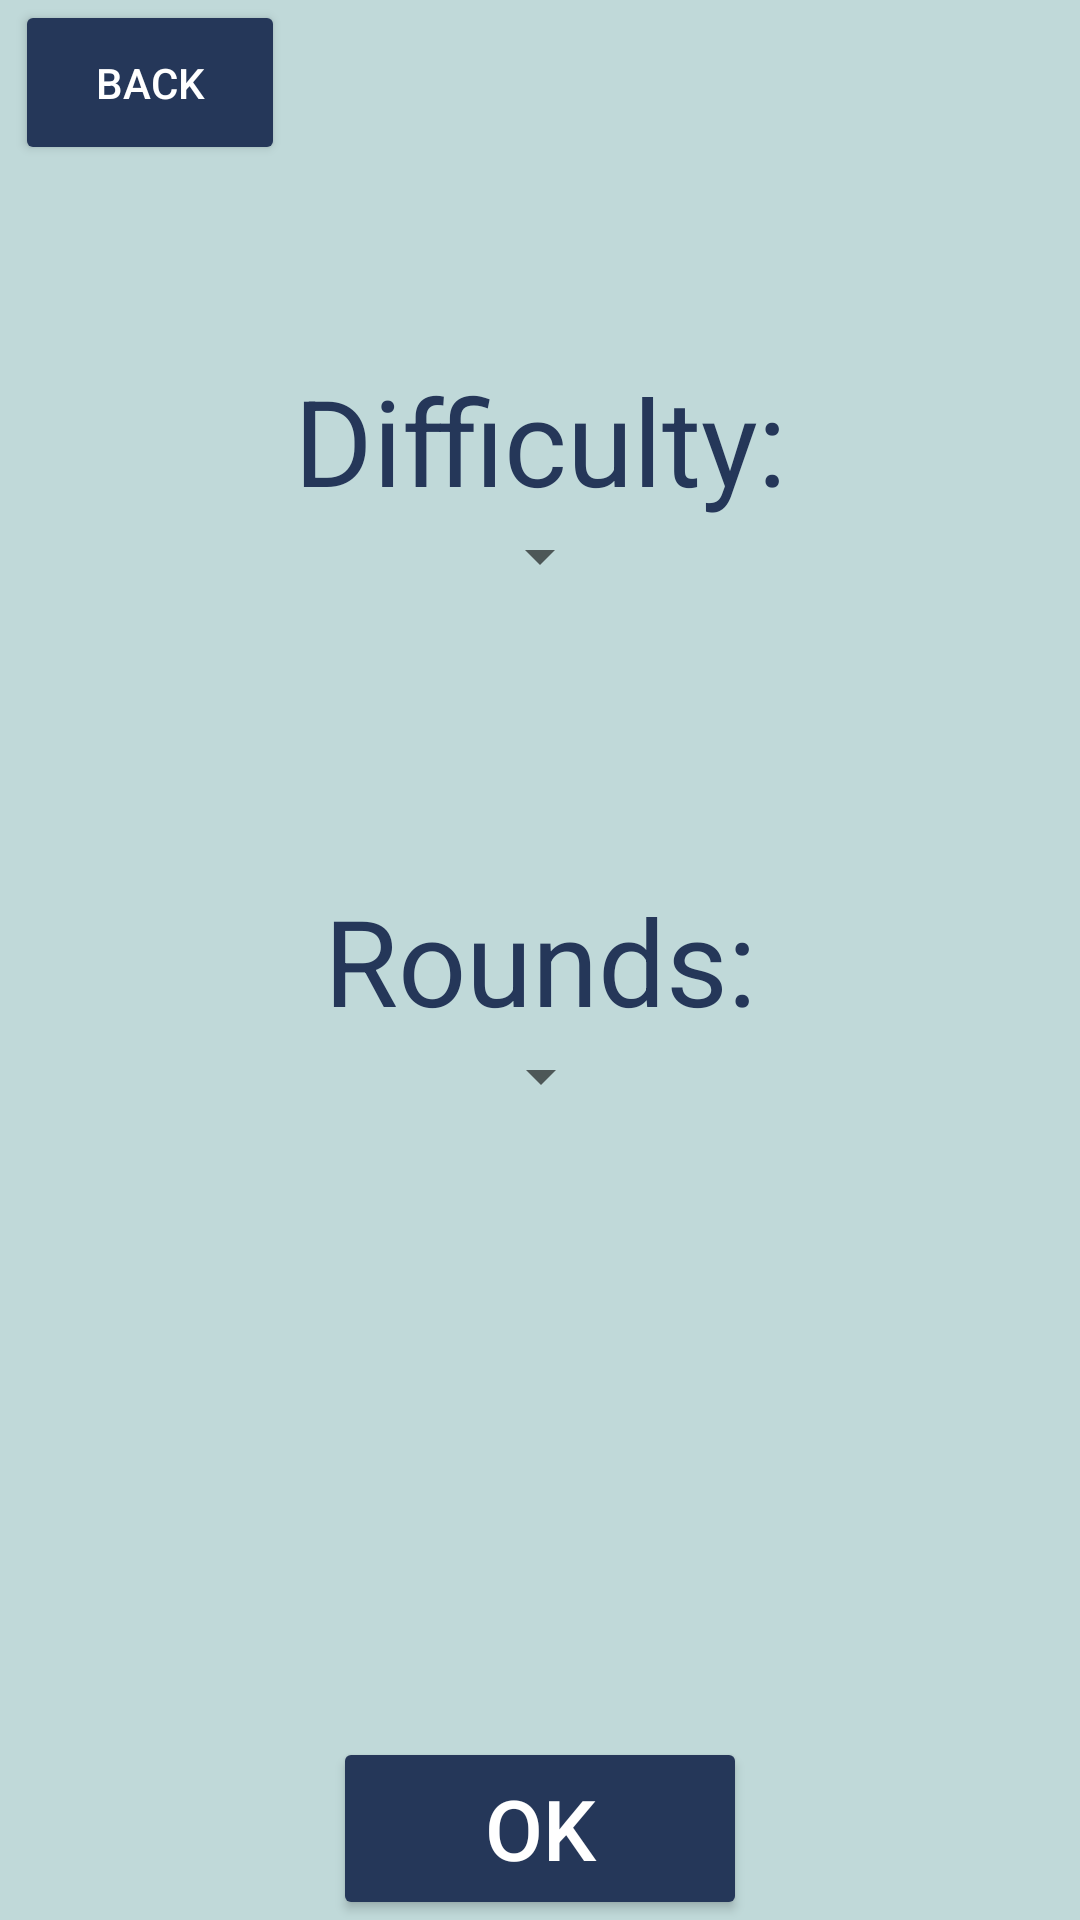

Write the Android layout XML for this screen, with the resource values it uses.
<!-- AndroidManifest.xml: application theme Theme.Maths_games -->
<!-- res/layout/fragment_mode.xml -->
<?xml version="1.0" encoding="utf-8"?>
<androidx.constraintlayout.widget.ConstraintLayout xmlns:android="http://schemas.android.com/apk/res/android"
    xmlns:app="http://schemas.android.com/apk/res-auto"
    xmlns:tools="http://schemas.android.com/tools"
    android:id="@+id/difficulty"
    android:layout_width="match_parent"
    android:layout_height="match_parent"
    android:background="#c0d9d9"
    tools:context=".ModeFragment">

    <Button
        android:id="@+id/back_home_button"
        android:layout_width="90dp"
        android:layout_height="55dp"
        android:layout_marginStart="5dp"
        android:layout_marginLeft="5dp"
        android:hapticFeedbackEnabled="true"
        android:paddingLeft="24sp"
        android:paddingTop="6sp"
        android:paddingRight="24sp"
        android:paddingBottom="6sp"
        android:text="Back"
        android:textColor="#ffffff"
        android:textSize="14sp"
        app:backgroundTint="	#253759"
        app:layout_constraintStart_toStartOf="parent"
        app:layout_constraintTop_toTopOf="parent" />

    <TextView
        android:id="@+id/rounds_text"
        android:layout_width="wrap_content"
        android:layout_height="wrap_content"
        android:text="Rounds:"
        android:textColor="#253759"
        android:textSize="40sp"
        app:layout_constraintBottom_toBottomOf="parent"
        app:layout_constraintEnd_toEndOf="parent"
        app:layout_constraintStart_toStartOf="parent"
        app:layout_constraintTop_toTopOf="parent" />

    <Spinner
        android:id="@+id/rounds_spinner"
        android:layout_width="wrap_content"
        android:layout_height="wrap_content"
        android:gravity="center|center_horizontal|center_vertical"
        android:scrollbarSize="30sp"
        android:spinnerMode="dropdown"
        app:layout_constraintEnd_toEndOf="parent"
        app:layout_constraintHorizontal_bias="0.501"
        app:layout_constraintStart_toStartOf="parent"
        app:layout_constraintTop_toBottomOf="@+id/rounds_text" />

    <TextView
        android:id="@+id/difficulty_text"
        android:layout_width="wrap_content"
        android:layout_height="wrap_content"
        android:text="Difficulty:"
        android:textColor="#253759"
        android:textSize="40sp"
        app:layout_constraintBottom_toTopOf="@+id/rounds_text"
        app:layout_constraintEnd_toEndOf="parent"
        app:layout_constraintStart_toStartOf="parent"
        app:layout_constraintTop_toTopOf="parent" />

    <Button
        android:id="@+id/ok_button"
        android:layout_width="138dp"
        android:layout_height="61dp"
        android:hapticFeedbackEnabled="true"
        android:paddingLeft="24sp"
        android:paddingTop="6sp"
        android:paddingRight="24sp"
        android:paddingBottom="6sp"
        android:text="Ok"
        android:textColor="#ffffff"
        android:textSize="28sp"
        app:backgroundTint="	#253759"
        app:layout_constraintBottom_toBottomOf="parent"
        app:layout_constraintEnd_toEndOf="parent"
        app:layout_constraintStart_toStartOf="parent" />

    <Spinner
        android:id="@+id/difficulty_spinner"
        android:layout_width="wrap_content"
        android:layout_height="wrap_content"
        android:gravity="center|center_horizontal|center_vertical"
        android:hapticFeedbackEnabled="true"
        android:scrollbarSize="30sp"
        android:spinnerMode="dropdown"
        app:layout_constraintEnd_toEndOf="parent"
        app:layout_constraintStart_toStartOf="parent"
        app:layout_constraintTop_toBottomOf="@+id/difficulty_text" />
</androidx.constraintlayout.widget.ConstraintLayout>
<!-- resources referenced by this layout -->
<resources>
  <style name="Theme.Maths_games" parent="Theme.MaterialComponents.DayNight.DarkActionBar">
          
          <item name="colorPrimary">@color/purple_500</item>
          <item name="colorPrimaryVariant">@color/purple_700</item>
          <item name="colorOnPrimary">@color/white</item>
          
          <item name="colorSecondary">@color/teal_200</item>
          <item name="colorSecondaryVariant">@color/teal_700</item>
          <item name="colorOnSecondary">@color/black</item>
          
          <item name="android:statusBarColor" tools:targetApi="l">?attr/colorPrimaryVariant</item>
          
      </style>
  <!-- not gathered from this repository: default colours our renderer supplied (Android Studio template values) -->
  <color name="purple_500">#FF6200EE</color>
  <color name="purple_700">#FF3700B3</color>
  <color name="teal_200">#FF03DAC5</color>
  <color name="teal_700">#FF018786</color>
  <color name="black">#FF000000</color>
  <color name="white">#FFFFFFFF</color>
</resources>
